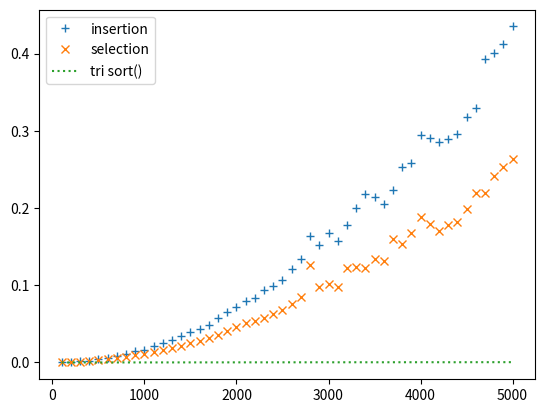

Generate this figure with matplotlib:
# -*- coding: utf-8 -*-

import random as rd                 #pour le hasard
from time import perf_counter       #pour l'horloge compteur
import matplotlib.pyplot as plt     #pour faire le graphique

########################
#fonction tri insertion
#######################
def tri_insertion(T):
    for i in range(1,len(T)) :
        j = i
        while (j > 0) and (T[j-1] > T[j]) :
            T[j], T[j-1] = T[j-1], T[j]
            j = j - 1

########################
#fonction tri sélection
#######################
def tri_selection(T):
    for i in range(0,len(T)) :
        indice_min = i
        for j in range(i+1,len(T)) :
            if T[indice_min] > T[j] :
                indice_min = j
        T[indice_min], T[i] = T[i], T[indice_min]

########################
#fonction tri sort de Python
#######################
def tri_sort(T):
    #tout est bien caché
    T.sort()

########################
#fonction compteur
#######################
def test(N,tri):
    L=[rd.randint(0,100) for i in range(N)]
    t0=perf_counter()
    tri(L)
    return perf_counter()-t0

########################
#création du graphique
#######################
#trois listes de séries de 50 tests avec 100 valeurs de plus à chaque fois.
L1,L2,L3=[],[],[]
for i in range(1,51):
    L1.append(test(100*i,tri_insertion))
    L2.append(test(100*i,tri_selection))
    L3.append(test(100*i,tri_sort))

#on trace le graphique avec sa légende
L=[100*i for i in range(1,51)]
plt.plot(L,L1,'+',label='insertion')
plt.plot(L,L2,'x',label='selection')
plt.plot(L,L3,':',label='tri sort()')
plt.legend()
plt.show()